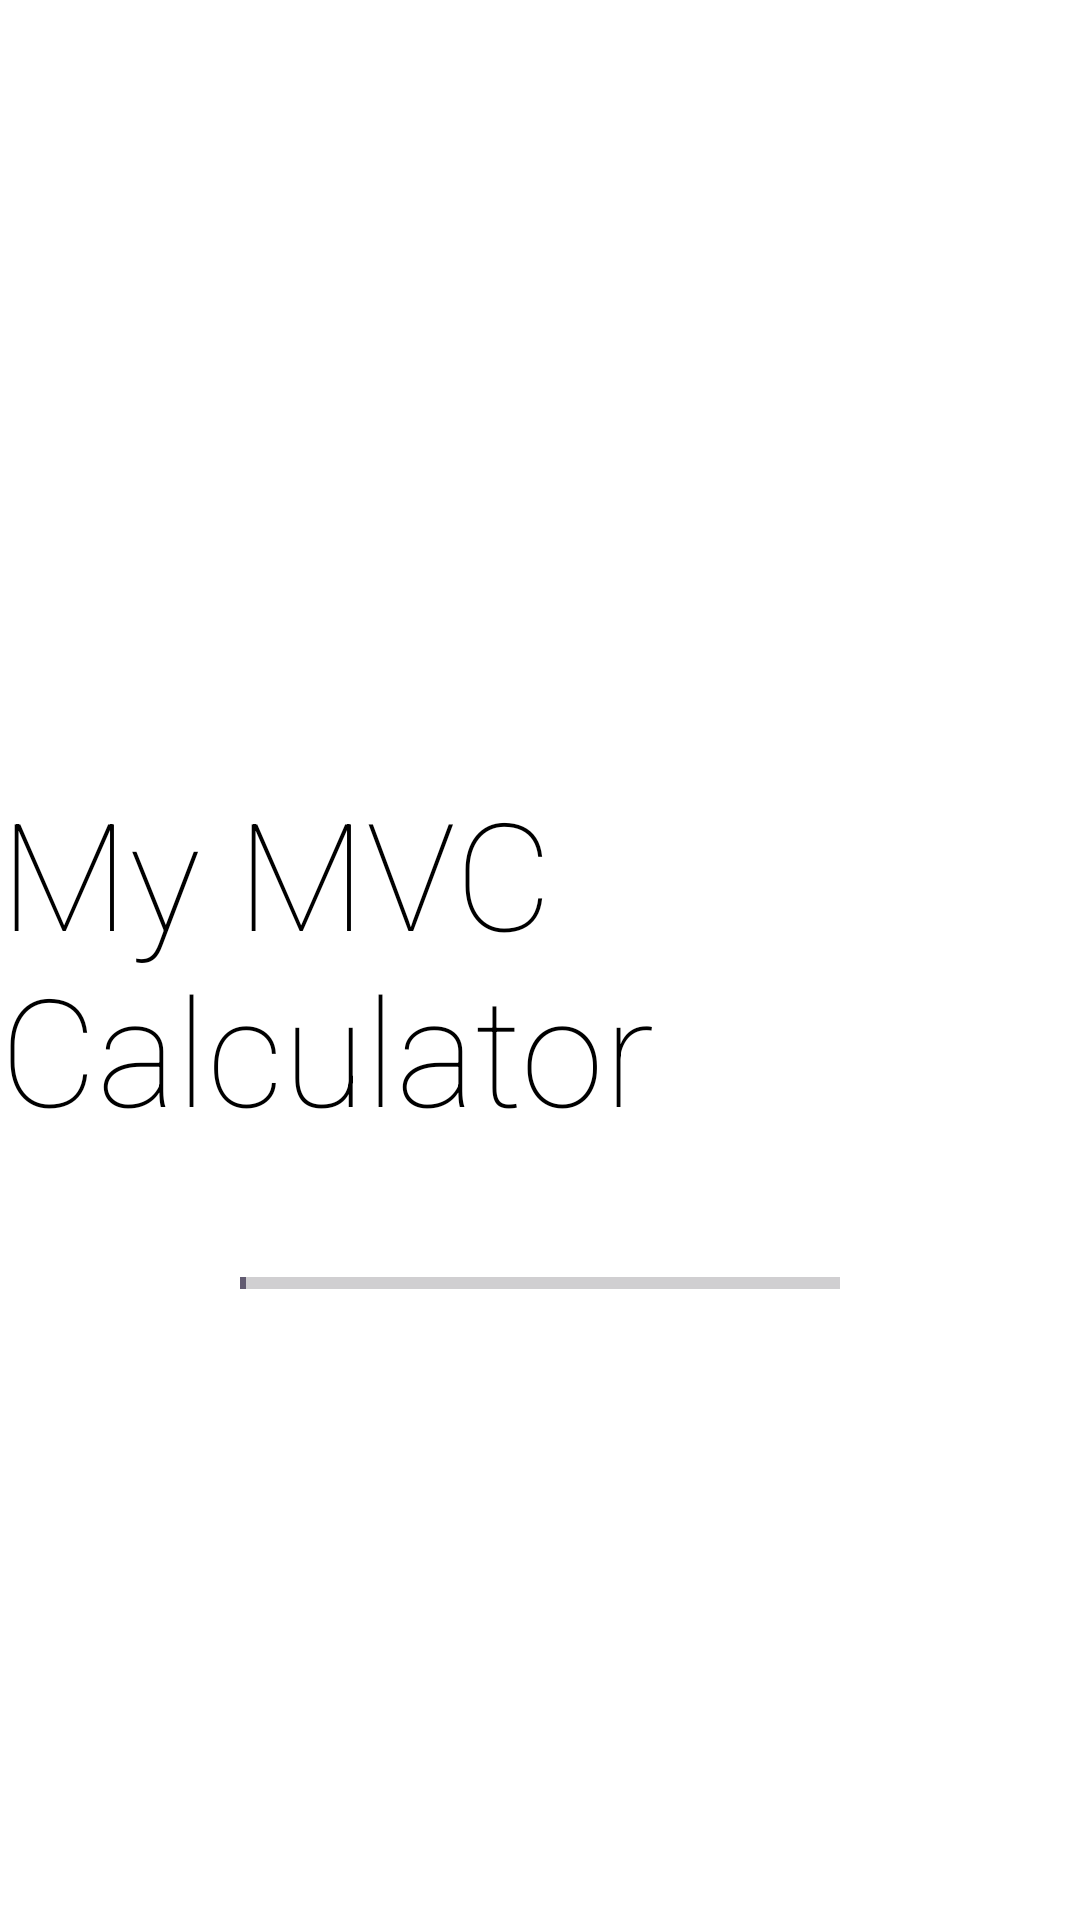

This screen was rendered from an Android layout file. Write that file and the resources it references.
<!-- AndroidManifest.xml: application theme Theme.MVCCALCULATOR -->
<!-- res/layout/activity_splash.xml -->
<?xml version="1.0" encoding="utf-8"?>
<androidx.constraintlayout.widget.ConstraintLayout xmlns:android="http://schemas.android.com/apk/res/android"
    xmlns:app="http://schemas.android.com/apk/res-auto"
    xmlns:tools="http://schemas.android.com/tools"
    android:layout_width="match_parent"
    android:layout_height="match_parent"
    tools:context=".Views.SplashActivity">

    <RelativeLayout
        android:layout_width="match_parent"
        android:layout_height="match_parent"
        android:background="@color/white">

        <TextView
            android:id="@+id/logoLebel"
            android:layout_width="wrap_content"
            android:layout_height="wrap_content"
            android:layout_centerInParent="true"
            android:fontFamily="sans-serif-thin"
            android:text="@string/app_name"
            android:textColor="@color/black"
            android:textSize="50sp" />

        <ProgressBar
            android:layout_width="wrap_content"
            android:layout_height="wrap_content"
            style="?android:attr/progressBarStyleHorizontal"
            android:layout_centerInParent="true"
            android:layout_below="@+id/logoLebel"
            android:layout_marginTop="20dp"
            android:indeterminate="false"
            android:max="100"
            android:minHeight="50dp"
            android:minWidth="200dp"
            android:progress="1"
            android:id="@+id/progressBar"
            />

    </RelativeLayout>
</androidx.constraintlayout.widget.ConstraintLayout>
<!-- resources referenced by this layout -->
<resources>
  <color name="black">#FF000000</color>
  <color name="white">#FFFFFFFF</color>
  <string name="app_name">My MVC Calculator</string>
  <style name="Theme.MVCCALCULATOR" parent="Base.Theme.MVCCALCULATOR" />
  <style name="Base.Theme.MVCCALCULATOR" parent="Theme.Material3.DayNight.NoActionBar">
          
          
      </style>
</resources>
